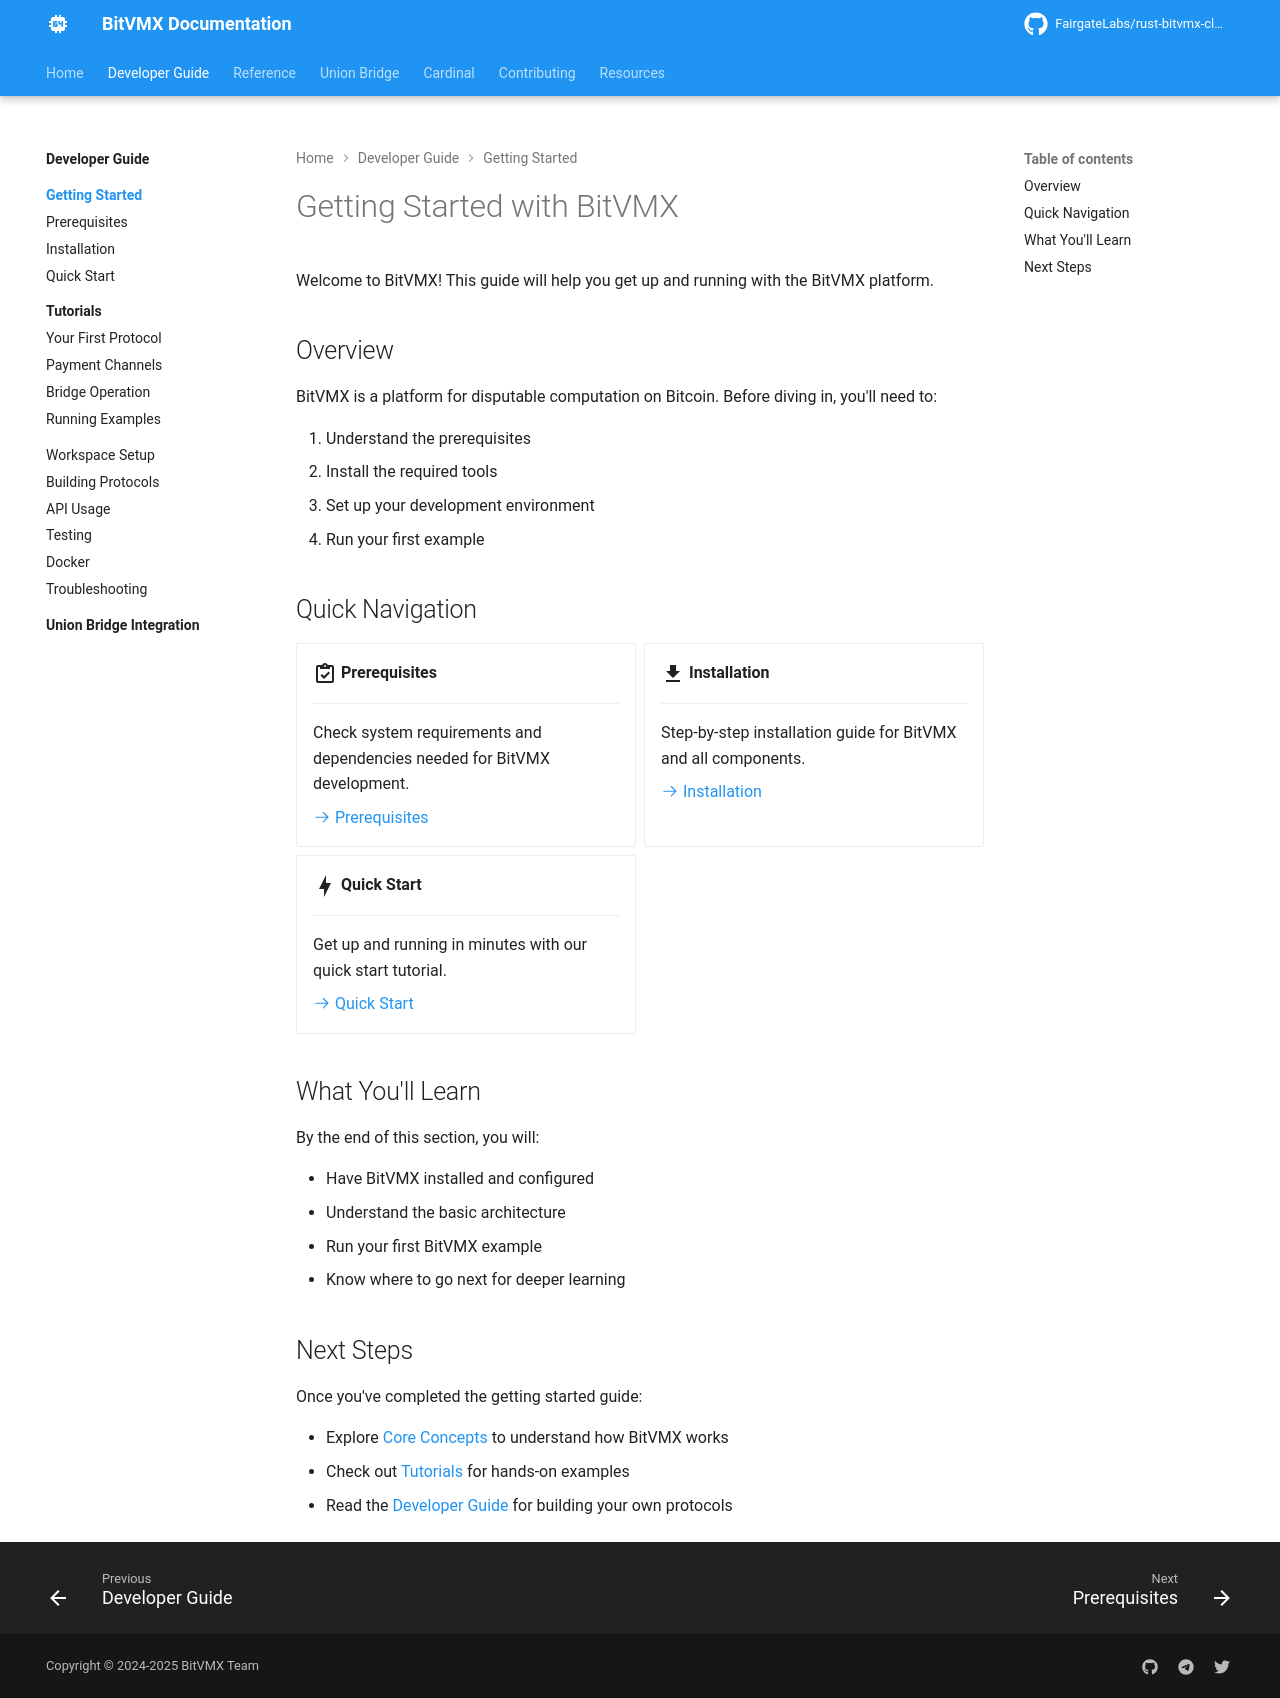

repository: FairgateLabs/bitvmx-docs · page: getting-started/index.html · generator: mkdocs

# Getting Started with BitVMX

Welcome to BitVMX! This guide will help you get up and running with the BitVMX platform.

## Overview

BitVMX is a platform for disputable computation on Bitcoin. Before diving in, you'll need to:

1. Understand the prerequisites
2. Install the required tools
3. Set up your development environment
4. Run your first example

## Quick Navigation

<div class="grid cards" markdown>

-   :material-clipboard-check-outline:{ .lg .middle } __Prerequisites__

    ---

    Check system requirements and dependencies needed for BitVMX development.

    [:octicons-arrow-right-24: Prerequisites](prerequisites.md)

-   :material-download:{ .lg .middle } __Installation__

    ---

    Step-by-step installation guide for BitVMX and all components.

    [:octicons-arrow-right-24: Installation](installation.md)

-   :material-lightning-bolt:{ .lg .middle } __Quick Start__

    ---

    Get up and running in minutes with our quick start tutorial.

    [:octicons-arrow-right-24: Quick Start](quick-start.md)

</div>

## What You'll Learn

By the end of this section, you will:

- Have BitVMX installed and configured
- Understand the basic architecture
- Run your first BitVMX example
- Know where to go next for deeper learning

## Next Steps

Once you've completed the getting started guide:

- Explore [Core Concepts](../core-concepts/index.md) to understand how BitVMX works
- Check out [Tutorials](../tutorials/index.md) for hands-on examples
- Read the [Developer Guide](../developer-guide/index.md) for building your own protocols
